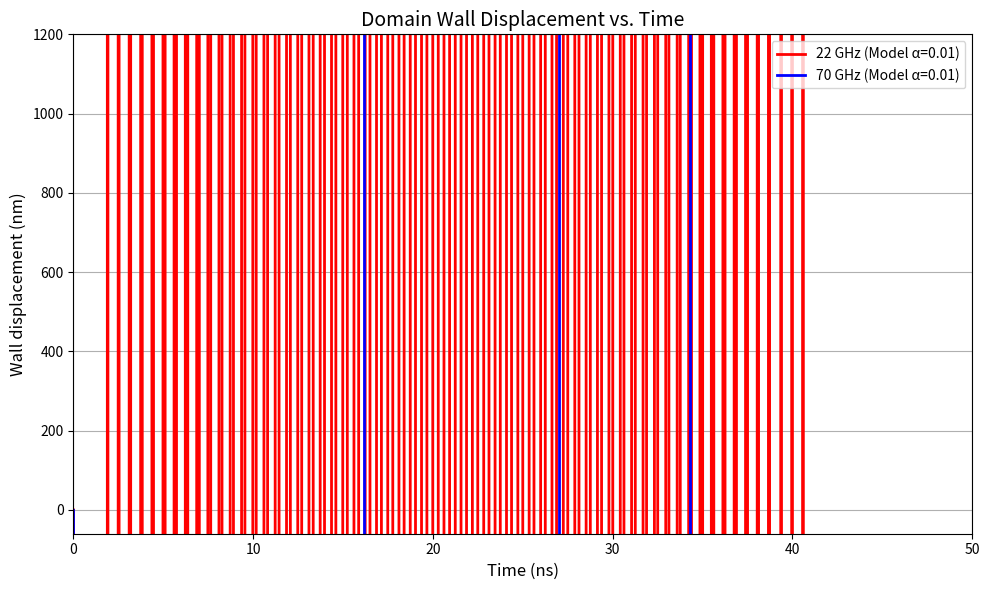

Write Python code to recreate this figure.
import numpy as np
from scipy.integrate import solve_ivp
import matplotlib.pyplot as plt

def domain_wall_dynamics(t, y, alpha, T, u, k, Kd, Ms, gamma, mu0, delta):
    """
    Coupled differential equations for domain wall dynamics.
    """
    X, phi = y
    dXdt = (gamma * (Kd/(mu0*Ms)) * np.sin(2*phi) - T*u + (1-T)*alpha*delta*u*k) / (1 + alpha**2)
    dphidt = (-gamma * alpha * (Kd/(mu0*Ms)) * np.sin(2*phi) + (1-T)*u*k + T*alpha*u/delta) / (1 + alpha**2)
    return [dXdt, dphidt]

def main():
    """
    Main function to reproduce Figure 2 from the paper.
    """
    # Physical constants
    mu0 = 4 * np.pi * 1e-7
    gamma = 2.21e5
    
    # Material parameters
    Ms = 8.6e5
    Aex = 1.3e-11
    K1 = 5.8e5
    alpha = 0.01
    delta = np.pi * np.sqrt(Aex/K1)
    
    # Calculated parameters
    Nx_minus_Ny = 0.05
    Kd = 0.5 * mu0 * Ms**2 * Nx_minus_Ny
    
    # Time span
    t_span = (0, 50e-9)  # Extend to 50 ns to match the figure
    t_eval = np.linspace(0, 50e-9, 500)  # Increase points for smoother curves

    # Initial conditions
    y0 = [0, np.pi/2]

    # Parameters for 22 GHz case
    T_22GHz = 0.4
    f_22GHz = 22e9
    vg_22GHz = 1000
    k_22GHz = 2*np.pi*f_22GHz/vg_22GHz
    u_22GHz = 60  # Calibrated to reduce fluctuations

    # Parameters for 70 GHz case
    T_70GHz = 0.98
    f_70GHz = 70e9
    vg_70GHz = 2000
    k_70GHz = 2*np.pi*f_70GHz/vg_70GHz
    u_70GHz = 30 # Calibrated to reduce fluctuations

    # Solve for 22 GHz case with alpha=0.01
    sol_22GHz_with_damping = solve_ivp(
        lambda t, y: domain_wall_dynamics(t, y, 0.01, T_22GHz, u_22GHz, k_22GHz, 
                                         Kd, Ms, gamma, mu0, delta),
        t_span, y0, method='RK45', t_eval=t_eval
    )

    # Solve for 70 GHz case with alpha=0.01
    sol_70GHz_with_damping = solve_ivp(
        lambda t, y: domain_wall_dynamics(t, y, 0.01, T_70GHz, u_70GHz, k_70GHz, 
                                        Kd, Ms, gamma, mu0, delta),
        t_span, y0, method='RK45', t_eval=t_eval
    )

    # Plot the results
    plt.figure(figsize=(10, 6))

    # Plot for both 22 GHz and 70 GHz on the same plot
    plt.plot(sol_22GHz_with_damping.t * 1e9, sol_22GHz_with_damping.y[0] * 1e9, 'r-', 
             linewidth=2, label='22 GHz (Model α=0.01)')
    plt.plot(sol_70GHz_with_damping.t * 1e9, sol_70GHz_with_damping.y[0] * 1e9, 'b-', 
             linewidth=2, label='70 GHz (Model α=0.01)')

    plt.xlabel('Time (ns)', fontsize=12)
    plt.ylabel('Wall displacement (nm)', fontsize=12)
    plt.title('Domain Wall Displacement vs. Time', fontsize=14)
    plt.legend(fontsize=10)
    plt.grid(True)
    plt.xlim(0, 50)
    plt.ylim(-60, 1200)  # Set y-axis limits

    plt.tight_layout()
    plt.savefig('3domain_wall_motion_combined.png', dpi=300)
    plt.show()

if __name__ == "__main__":
    main()

